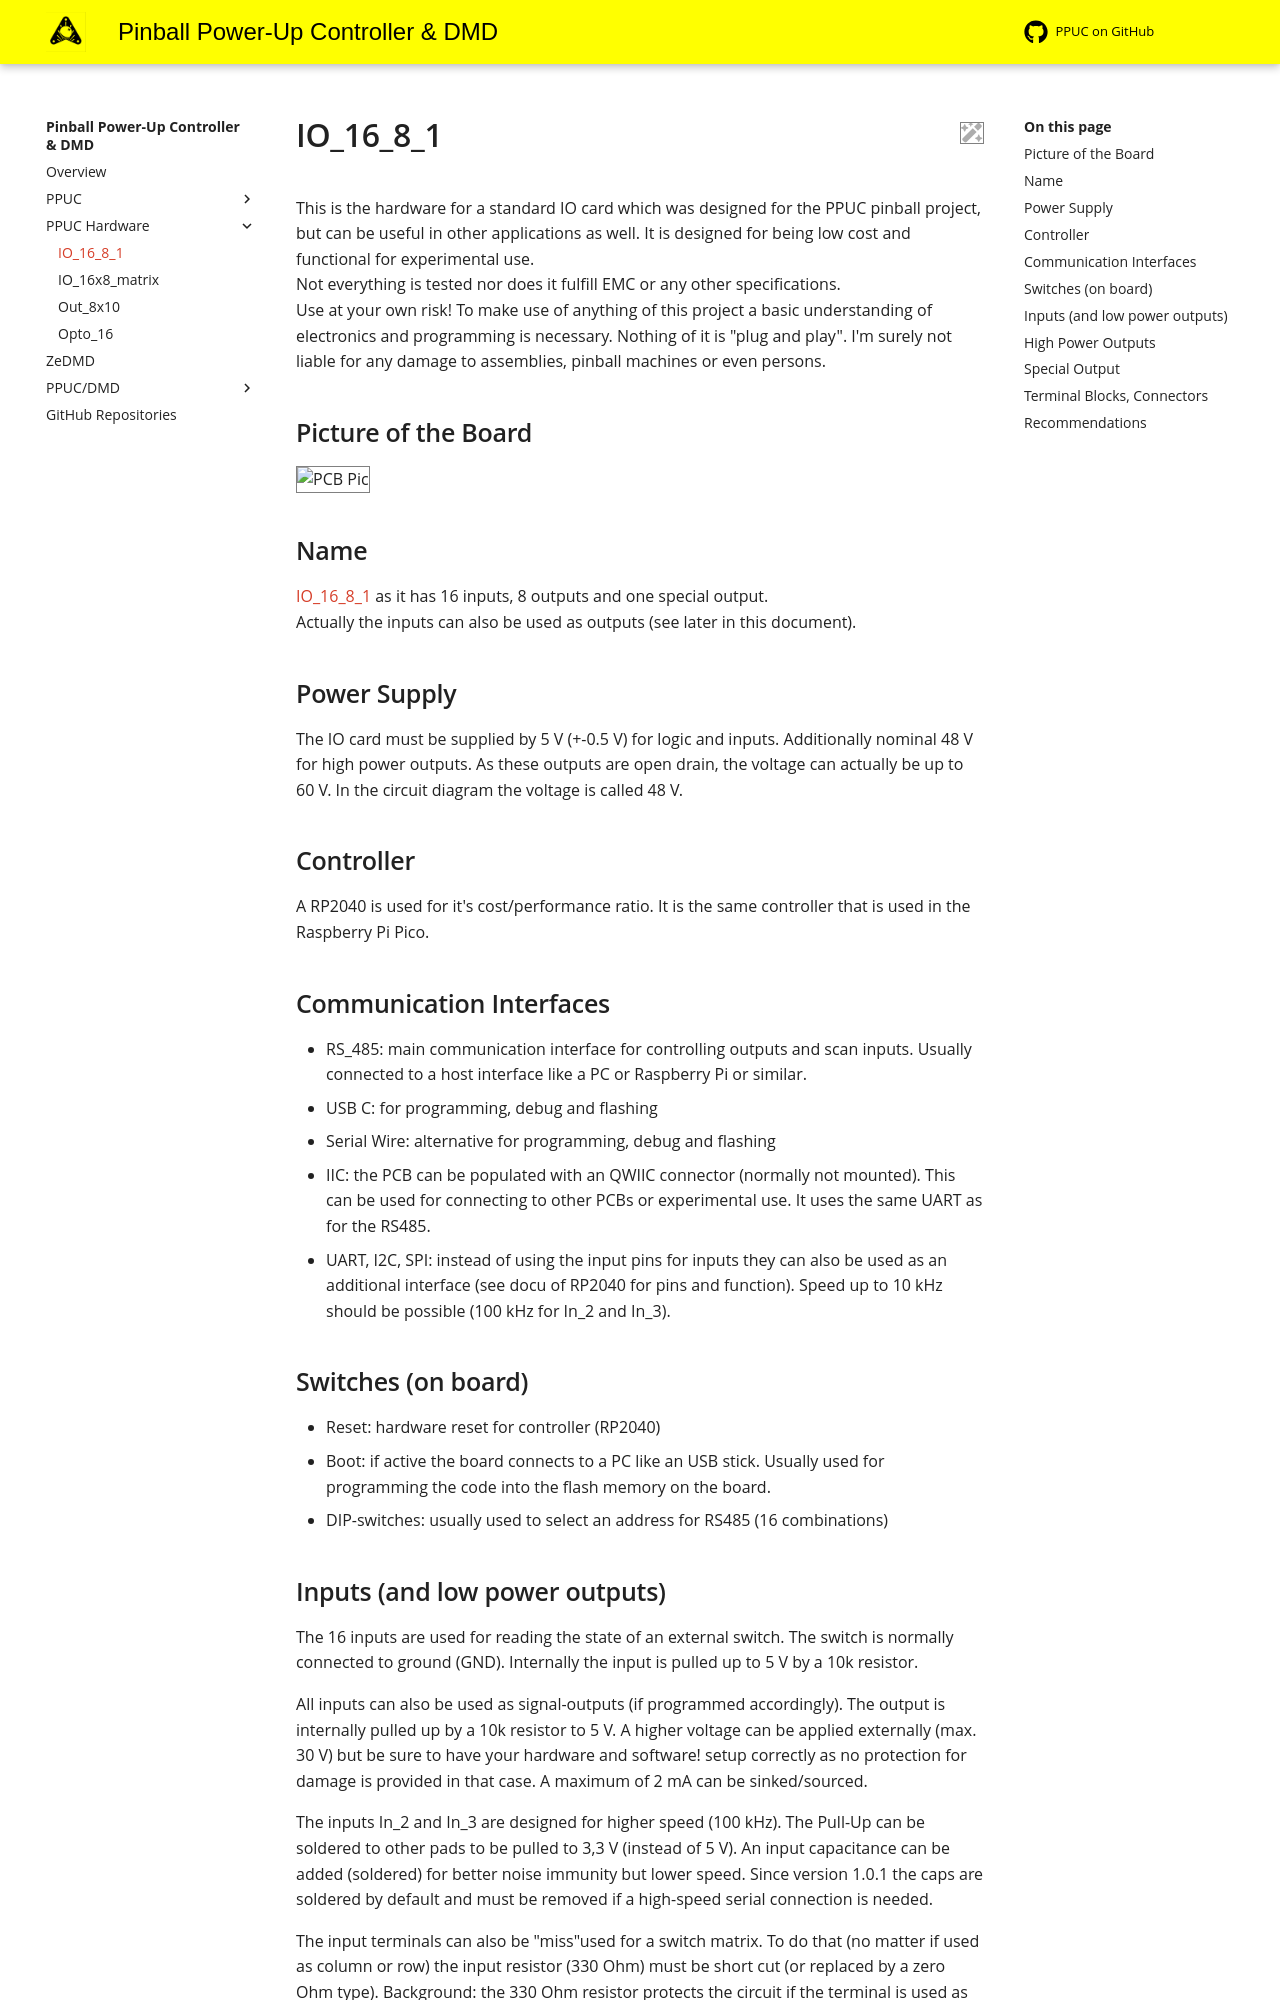

repository: PPUC/docs · page: docs/ppuc_hardware/io_16_8_1/index.html · generator: mkdocs

# IO_16_8_1
This is the hardware for a standard IO card which was designed for the PPUC pinball project, but can be useful in other applications as well.
It is designed for being low cost and functional for experimental use.  
Not everything is tested nor does it fulfill EMC or any other specifications.  
Use at your own risk!
To make use of anything of this project a basic understanding of electronics and programming is necessary. Nothing of it is "plug and play". I'm surely not liable for any damage to assemblies, pinball machines or even persons.

## Picture of the Board
![PCB Pic](https://github.com/PPUC/Hardware_IO_16_8_1/raw/main/IO_16_8_1/PCB_V010_TH.jpg)

## Name
[IO_16_8_1](https://github.com/PPUC/Hardware_IO_16_8_1/) as it has 16 inputs, 8 outputs and one special output.  
Actually the inputs can also be used as outputs (see later in this document).

## Power Supply
The IO card must be supplied by 5 V (+-0.5 V) for logic and inputs. Additionally nominal 48 V for high power outputs. As these outputs are open drain, the voltage can actually be up to 60 V. In the circuit diagram the voltage is called 48 V.

## Controller
A RP2040 is used for it's cost/performance ratio. It is the same controller that is used in the Raspberry Pi Pico.

## Communication Interfaces
* RS_485: main communication interface for controlling outputs and scan inputs. Usually connected to a host interface like a PC or Raspberry Pi or similar.
* USB C: for programming, debug and flashing
* Serial Wire: alternative for programming, debug and flashing
* IIC: the PCB can be populated with an QWIIC connector (normally not mounted). This can be used for connecting to other PCBs or experimental use. It uses the same UART as for the RS485.
* UART, I2C, SPI: instead of using the input pins for inputs they can also be used as an additional interface (see docu of RP2040 for pins and function). Speed up to 10 kHz should be possible (100 kHz for In_2 and In_3).

## Switches (on board)
* Reset: hardware reset for controller (RP2040)
* Boot: if active the board connects to a PC like an USB stick. Usually used for programming the code into the flash memory on the board.
* DIP-switches: usually used to select an address for RS485 (16 combinations)
